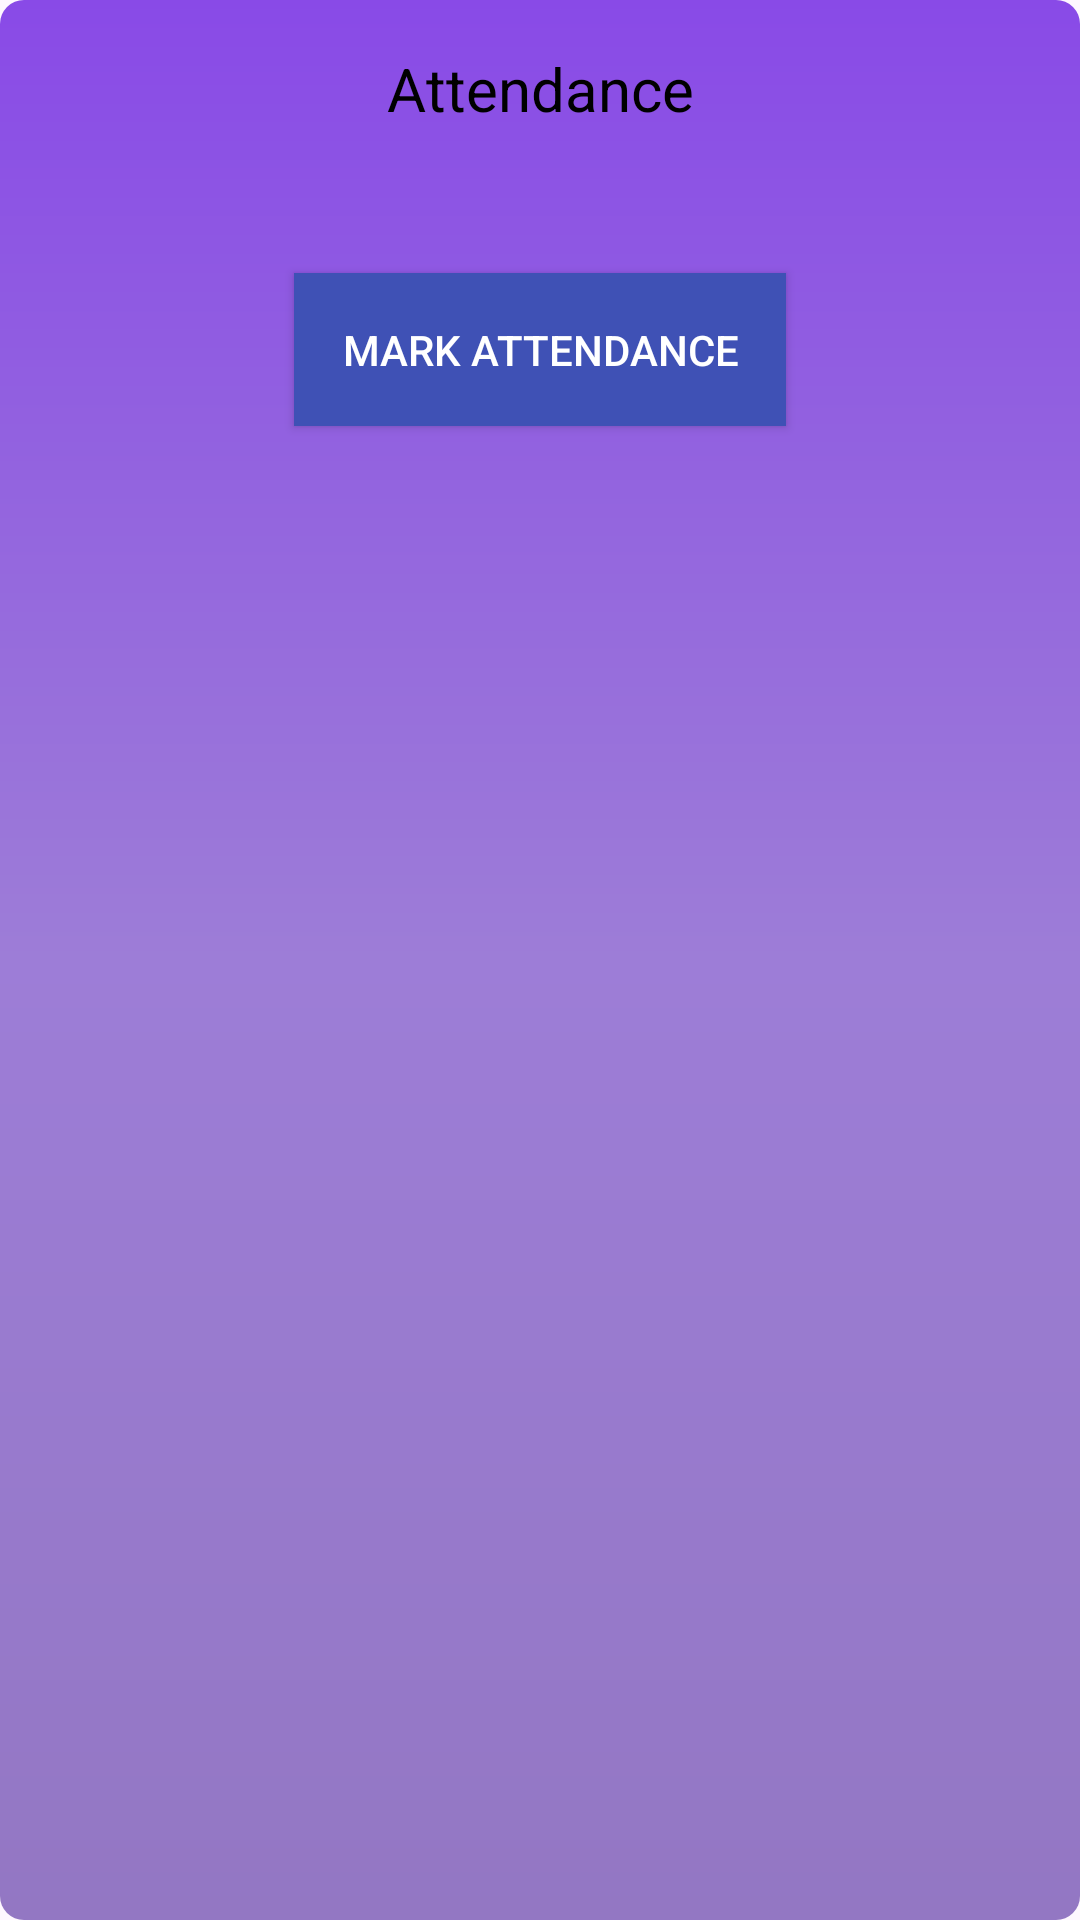

This screen was rendered from an Android layout file. Write that file and the resources it references.
<!-- AndroidManifest.xml: application theme Theme.Competition2k25 -->
<!-- res/layout/fragment_attendance.xml -->
<androidx.constraintlayout.widget.ConstraintLayout xmlns:android="http://schemas.android.com/apk/res/android"
    xmlns:tools="http://schemas.android.com/tools"
    android:layout_width="match_parent"
    android:layout_height="match_parent"
    xmlns:app="http://schemas.android.com/apk/res-auto"
    android:background="@drawable/background_gradient"
    tools:context=".AttendanceFragment">

    
    <TextView
        android:id="@+id/tvAttendance"
        android:layout_width="wrap_content"
        android:layout_height="wrap_content"
        android:text="Attendance"
        android:textSize="20sp"
        android:textColor="#000000"
        app:layout_constraintTop_toTopOf="parent"
        app:layout_constraintStart_toStartOf="parent"
        app:layout_constraintEnd_toEndOf="parent"
        android:layout_marginTop="16dp"
        android:gravity="center" />

    
    <androidx.recyclerview.widget.RecyclerView
        android:id="@+id/recyclerViewParticipants"
        android:layout_width="match_parent"
        android:layout_height="0dp"
        android:layout_marginTop="16dp"
        app:layout_constraintTop_toBottomOf="@id/tvAttendance"
        app:layout_constraintStart_toStartOf="parent"
        app:layout_constraintEnd_toEndOf="parent" />

    
    <Button
        android:id="@+id/btnMarkAttendance"
        android:layout_width="wrap_content"
        android:layout_height="wrap_content"
        android:text="Mark Attendance"
        android:textColor="#FFFFFF"
        android:background="@color/colorPrimary"
        app:layout_constraintTop_toBottomOf="@id/recyclerViewParticipants"
        app:layout_constraintStart_toStartOf="parent"
        app:layout_constraintEnd_toEndOf="parent"
        android:layout_marginTop="32dp"
        android:padding="16dp" />
</androidx.constraintlayout.widget.ConstraintLayout>
<!-- resources referenced by this layout -->
<resources>
  <color name="colorPrimary">#3F51B5</color>
  <!-- drawable background_gradient (drawable) -->
  <?xml version="1.0" encoding="utf-8"?>
  <shape xmlns:android="http://schemas.android.com/apk/res/android"
      android:shape="rectangle">
      <gradient
          android:type="linear"
          android:angle="270"
      android:startColor="#894AE7"
      android:centerColor="#9D7DD7"
      android:endColor="#9377C3"
      android:useLevel="false" />
      <corners android:radius="8dp" />
  </shape>
  <style name="Theme.Competition2k25" parent="Base.Theme.Competition2k25" />
  <style name="Base.Theme.Competition2k25" parent="Theme.Material3.DayNight.NoActionBar">
          
          
      </style>
</resources>
